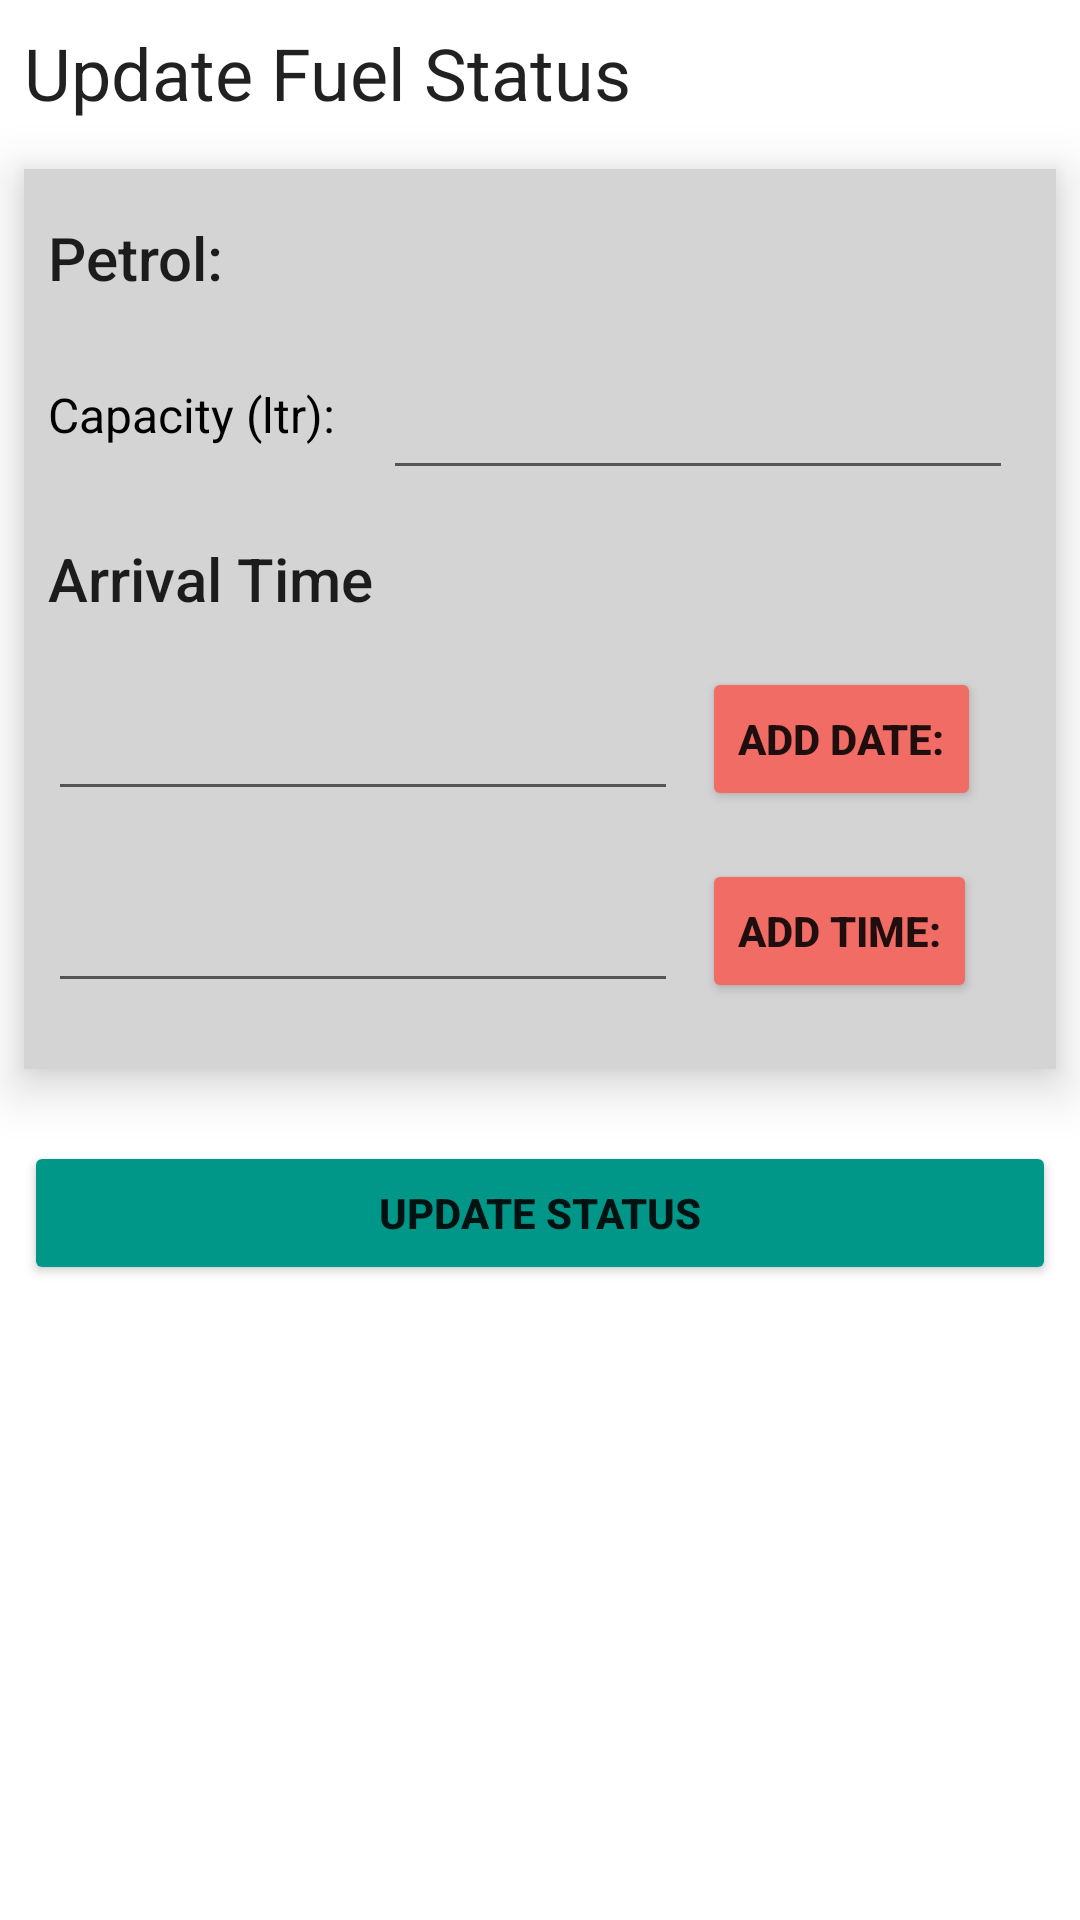

This screen was rendered from an Android layout file. Write that file and the resources it references.
<!-- AndroidManifest.xml: application theme Theme.EcoGas -->
<!-- res/layout/activity_update_petrol_status.xml -->
<?xml version="1.0" encoding="utf-8"?>
<androidx.constraintlayout.widget.ConstraintLayout xmlns:android="http://schemas.android.com/apk/res/android"
    xmlns:app="http://schemas.android.com/apk/res-auto"
    xmlns:tools="http://schemas.android.com/tools"
    android:layout_width="match_parent"
    android:layout_height="match_parent"
    tools:context=".UpdatePetrolStatus">

    <TextView
        android:id="@+id/up_title"
        android:layout_width="wrap_content"
        android:layout_height="wrap_content"
        android:layout_marginStart="8dp"
        android:layout_marginTop="8dp"
        android:text="@string/update_title"
        android:textAppearance="@style/TextAppearance.AppCompat.Large"
        android:textSize="24sp"
        app:layout_constraintStart_toStartOf="parent"
        app:layout_constraintTop_toTopOf="parent" />

    <androidx.constraintlayout.widget.ConstraintLayout
        android:id="@+id/constraintLayout5"
        android:layout_width="match_parent"
        android:layout_height="300dp"
        android:layout_marginStart="8dp"
        android:layout_marginTop="16dp"
        android:layout_marginEnd="8dp"
        android:background="@color/tile_color"
        android:elevation="10dp"
        app:layout_constraintEnd_toEndOf="parent"
        app:layout_constraintStart_toStartOf="parent"
        app:layout_constraintTop_toBottomOf="@+id/up_title">

        <TextView
            android:id="@+id/textView12"
            android:layout_width="wrap_content"
            android:layout_height="wrap_content"
            android:layout_marginStart="8dp"
            android:layout_marginTop="16dp"
            android:text="@string/petrol_92"
            android:textAppearance="@style/TextAppearance.AppCompat.Body2"
            android:textSize="20sp"
            app:layout_constraintStart_toStartOf="parent"
            app:layout_constraintTop_toTopOf="parent" />

        <TextView
            android:id="@+id/textView17"
            android:layout_width="wrap_content"
            android:layout_height="wrap_content"
            android:layout_marginStart="8dp"
            android:layout_marginTop="16dp"
            android:layout_marginEnd="329dp"
            android:text="@string/arrival"
            android:textAppearance="@style/TextAppearance.AppCompat.Body2"
            android:textSize="20sp"
            app:layout_constraintEnd_toEndOf="parent"
            app:layout_constraintHorizontal_bias="0.0"
            app:layout_constraintStart_toStartOf="parent"
            app:layout_constraintTop_toBottomOf="@+id/editTextP92" />

        <TextView
            android:id="@+id/textView18"
            android:layout_width="wrap_content"
            android:layout_height="wrap_content"
            android:layout_marginStart="8dp"
            android:layout_marginTop="28dp"
            android:text="@string/cap"
            android:textAppearance="@style/TextAppearance.AppCompat.Small"
            android:textColor="@color/black"
            android:textSize="16sp"
            app:layout_constraintStart_toStartOf="parent"
            app:layout_constraintTop_toBottomOf="@+id/textView12" />

        <Button
            android:id="@+id/datePickerP92"
            android:layout_width="wrap_content"
            android:layout_height="48dp"
            android:layout_marginStart="8dp"
            android:layout_marginTop="16dp"
            android:backgroundTint="@color/secondary_button"
            android:text="@string/date"
            android:textStyle="bold"
            app:layout_constraintStart_toEndOf="@+id/editTextP92D"
            app:layout_constraintTop_toBottomOf="@+id/textView17" />

        <Button
            android:id="@+id/timePickerP92"
            android:layout_width="wrap_content"
            android:layout_height="48dp"
            android:layout_marginStart="8dp"
            android:layout_marginTop="16dp"
            android:backgroundTint="@color/secondary_button"
            android:text="@string/time"
            android:textStyle="bold"
            app:layout_constraintStart_toEndOf="@+id/editTextP92T"
            app:layout_constraintTop_toBottomOf="@+id/datePickerP92" />

        <EditText
            android:id="@+id/editTextP92"
            android:layout_width="wrap_content"
            android:layout_height="wrap_content"
            android:layout_marginStart="16dp"
            android:layout_marginTop="16dp"
            android:ems="10"
            android:importantForAutofill="no"
            android:inputType="number"
            android:minHeight="48dp"
            app:layout_constraintStart_toEndOf="@+id/textView18"
            app:layout_constraintTop_toBottomOf="@+id/textView12"
            tools:ignore="LabelFor" />

        <EditText
            android:id="@+id/editTextP92D"
            android:layout_width="wrap_content"
            android:layout_height="wrap_content"
            android:layout_marginStart="8dp"
            android:layout_marginTop="16dp"
            android:ems="10"
            android:importantForAutofill="no"
            android:inputType="textPersonName"
            android:minHeight="48dp"
            app:layout_constraintStart_toStartOf="parent"
            app:layout_constraintTop_toBottomOf="@+id/textView17"
            tools:ignore="LabelFor" />

        <EditText
            android:id="@+id/editTextP92T"
            android:layout_width="wrap_content"
            android:layout_height="wrap_content"
            android:layout_marginStart="8dp"
            android:layout_marginTop="16dp"
            android:ems="10"
            android:importantForAutofill="no"
            android:inputType="textPersonName"
            android:minHeight="48dp"
            app:layout_constraintStart_toStartOf="parent"
            app:layout_constraintTop_toBottomOf="@+id/editTextP92D"
            tools:ignore="LabelFor" />

    </androidx.constraintlayout.widget.ConstraintLayout>

    <Button
        android:id="@+id/updatePetrol"
        android:layout_width="match_parent"
        android:layout_height="wrap_content"
        android:layout_marginStart="8dp"
        android:layout_marginTop="24dp"
        android:layout_marginEnd="8dp"
        android:backgroundTint="@color/main_button"
        android:text="@string/update"
        android:textStyle="bold"
        app:layout_constraintEnd_toEndOf="parent"
        app:layout_constraintStart_toStartOf="parent"
        app:layout_constraintTop_toBottomOf="@+id/constraintLayout5" />

</androidx.constraintlayout.widget.ConstraintLayout>
<!-- resources referenced by this layout -->
<resources>
  <color name="black">#FF000000</color>
  <color name="main_button">#009688</color>
  <color name="secondary_button">#f06c64</color>
  <color name="tile_color">#d4d4d4</color>
  <string name="arrival">Arrival Time</string>
  <string name="cap">Capacity (ltr):</string>
  <string name="date">Add Date:</string>
  <string name="petrol_92">Petrol:</string>
  <string name="time">Add Time:</string>
  <string name="update">Update Status</string>
  <string name="update_title">Update Fuel Status</string>
  <style name="Theme.EcoGas" parent="Theme.MaterialComponents.DayNight.DarkActionBar">
          
          <item name="colorPrimary">@color/status_bar</item>
          <item name="colorPrimaryVariant">@color/teal_200</item>
          <item name="colorOnPrimary">@color/white</item>
          
          <item name="colorSecondary">@color/teal_200</item>
          <item name="colorSecondaryVariant">@color/teal_700</item>
          <item name="colorOnSecondary">@color/black</item>
          
          <item name="android:statusBarColor" tools:targetApi="l">?attr/colorPrimaryVariant</item>
          
      </style>
  <color name="status_bar">#009688</color>
  <color name="teal_200">#FF03DAC5</color>
  <color name="white">#FFFFFFFF</color>
  <color name="teal_700">#FF018786</color>
</resources>
